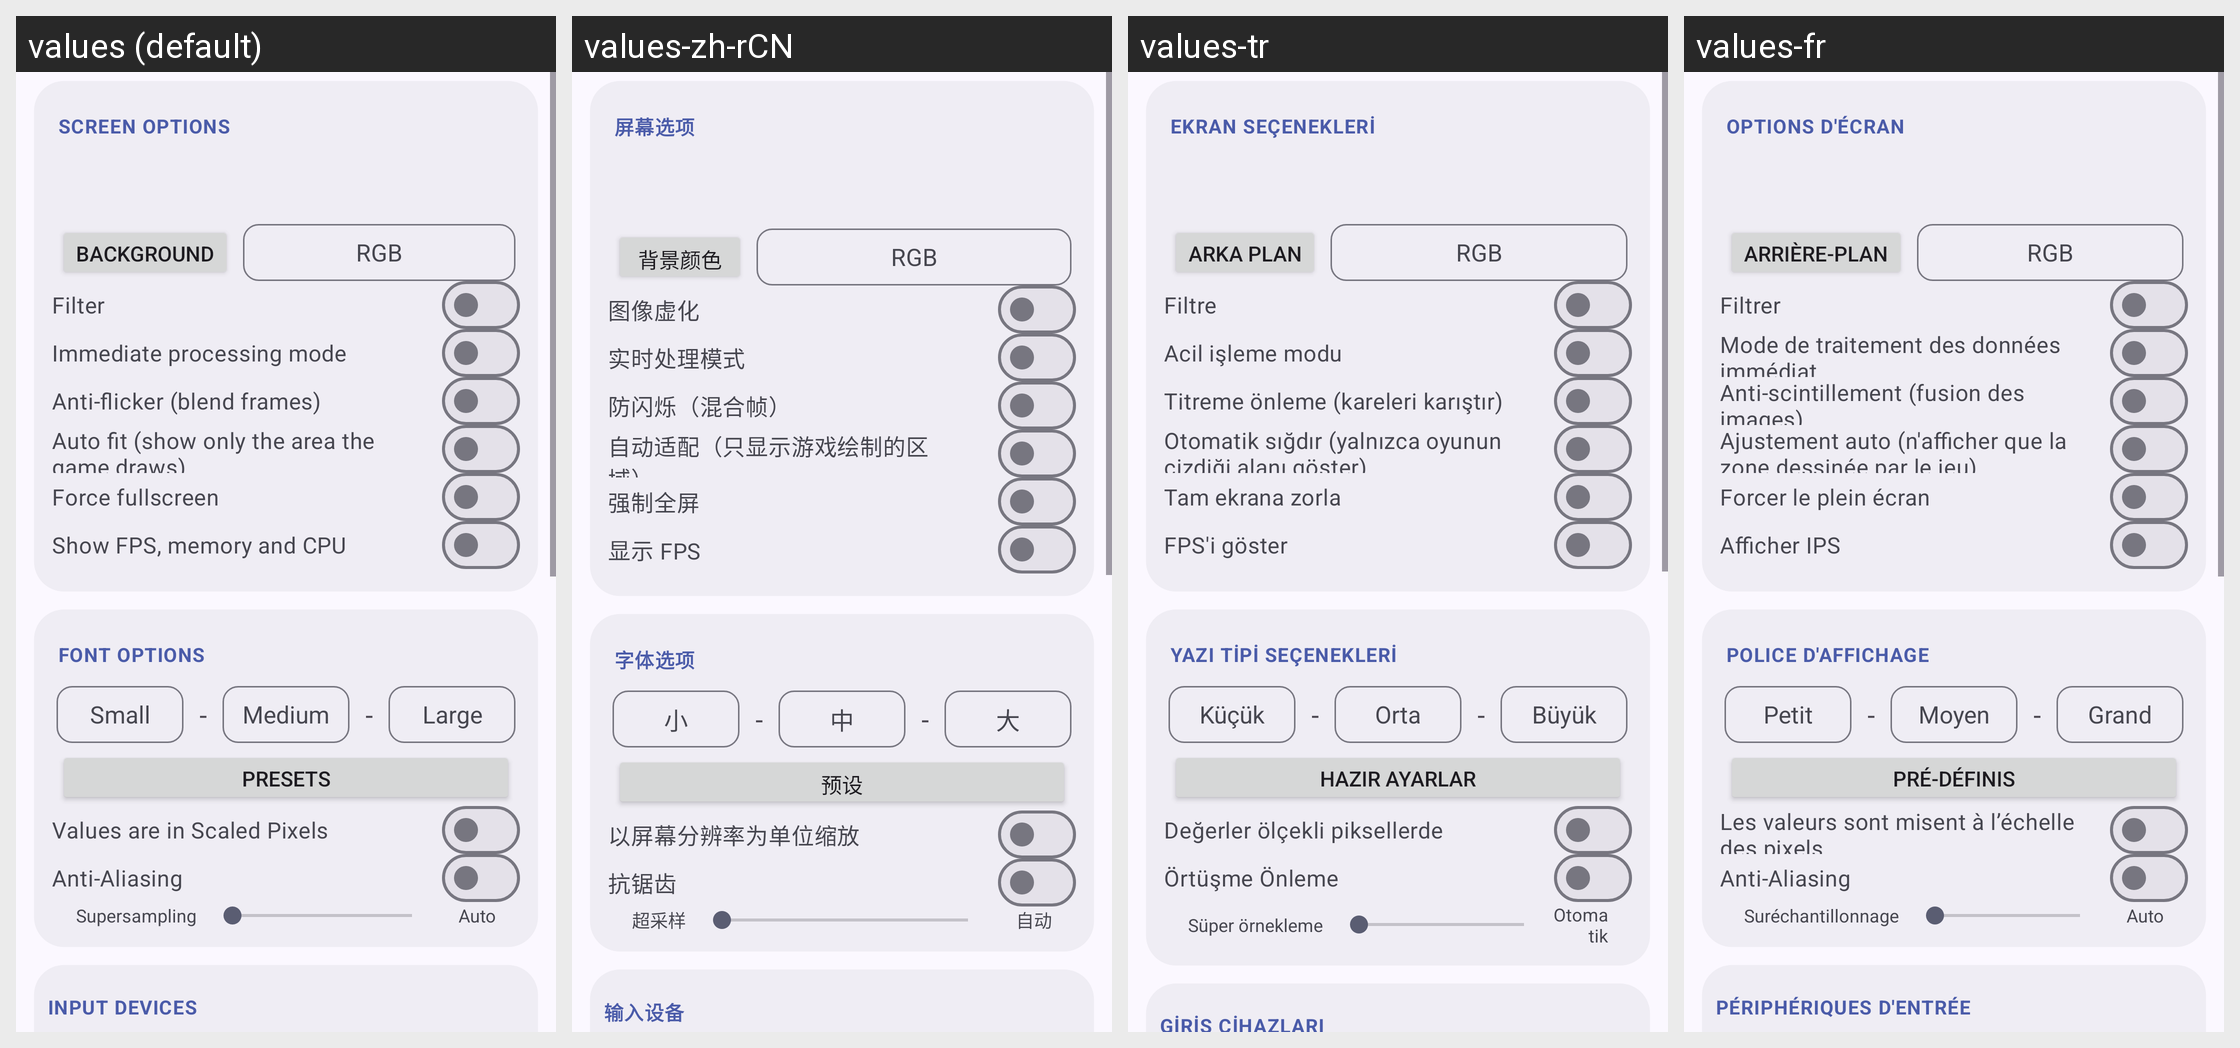

Locale-by-locale string values for the Android screen shown in this grid:
Android screen res/layout/activity_config.xml rendered under 4 locales, left to right: values (default), values-zh-rCN, values-tr, values-fr. Device: Nexus 5 (rendered at 1080×1920; each locale shown at half size, 540×960, under a caption strip naming it); theme AppTheme.
Other locales in the repository, not shown: values-ar, values-bg, values-bn, values-cs, values-da, values-de, values-el, values-es, values-fa, values-fi, values-hi, values-hu, values-in, values-it, values-ja, values-kk, values-ko, values-nl, values-or, values-pl, values-pt, values-pt-rBR, values-ro, values-ru, values-th, values-uk, values-vi, values-zh-rTW.
Strings drawn on this screen, with the default value and each locale's value (text and hints the layout hard-codes, and strings that could not be matched under every locale, appear in the picture but are not listed):

PREF_SCREEN_OPTIONS
  values: Screen options
  values-zh-rCN: 屏幕选项
  values-tr: Ekran seçenekleri
  values-fr: Options d'écran

SIZE_PRESETS
  values: Presets
  values-zh-rCN: 预设
  values-tr: Hazır ayarlar
  values-fr: Pré-définis

PREF_BACKGROUND
  values: Background
  values-zh-rCN: 背景颜色
  values-tr: Arka plan
  values-fr: Arrière-plan

PREF_COLOR_HINT
  values: RGB
  values-zh-rCN: RGB  [not translated; the default value is used]
  values-tr: RGB  [not translated; the default value is used]
  values-fr: RGB  [not translated; the default value is used]

PREF_FILTER
  values: Filter
  values-zh-rCN: 图像虚化
  values-tr: Filtre
  values-fr: Filtrer

PREF_IMMEDIATE
  values: Immediate processing mode
  values-zh-rCN: 实时处理模式
  values-tr: Acil işleme modu
  values-fr: Mode de traitement des données immédiat

PREF_FRAME_BLEND
  values: Anti-flicker (blend frames)
  values-zh-rCN: 防闪烁（混合帧）
  values-tr: Titreme önleme (kareleri karıştır)
  values-fr: Anti-scintillement (fusion des images)

PREF_AUTO_FIT
  values: Auto fit (show only the area the game draws)
  values-zh-rCN: 自动适配（只显示游戏绘制的区域）
  values-tr: Otomatik sığdır (yalnızca oyunun çizdiği alanı göster)
  values-fr: Ajustement auto (n'afficher que la zone dessinée par le jeu)

PREF_FORCE_FULLSCREEN
  values: Force fullscreen
  values-zh-rCN: 强制全屏
  values-tr: Tam ekrana zorla
  values-fr: Forcer le plein écran

PREF_SHOW_FPS
  values: Show FPS, memory and CPU
  values-zh-rCN: 显示 FPS
  values-tr: FPS'i göster
  values-fr: Afficher IPS

PREF_FONT_OPTIONS
  values: Font options
  values-zh-rCN: 字体选项
  values-tr: Yazı tipi seçenekleri
  values-fr: Police d'affichage

PREF_FONT_SMALL
  values: Small
  values-zh-rCN: 小
  values-tr: Küçük
  values-fr: Petit

_FONT_SEPARATOR
  values: -
  values-zh-rCN: -  [not translated; the default value is used]
  values-tr: -  [not translated; the default value is used]
  values-fr: -  [not translated; the default value is used]

PREF_FONT_MEDIUM
  values: Medium
  values-zh-rCN: 中
  values-tr: Orta
  values-fr: Moyen

PREF_FONT_LARGE
  values: Large
  values-zh-rCN: 大
  values-tr: Büyük
  values-fr: Grand

PREF_FONT_SIZE_IN_SP
  values: Values are in Scaled Pixels
  values-zh-rCN: 以屏幕分辨率为单位缩放
  values-tr: Değerler ölçekli piksellerde
  values-fr: Les valeurs sont misent à l’échelle des pixels

PREF_FONT_ANTI_ALIASING
  values: Anti-Aliasing
  values-zh-rCN: 抗锯齿
  values-tr: Örtüşme Önleme
  values-fr: Anti-Aliasing

pref_supersampling
  values: Supersampling
  values-zh-rCN: 超采样
  values-tr: Süper örnekleme
  values-fr: Suréchantillonnage

pref_supersampling_auto
  values: Auto
  values-zh-rCN: 自动
  values-tr: Otomatik
  values-fr: Auto

pref_input_devices_title
  values: Input devices
  values-zh-rCN: 输入设备
  values-tr: Giriş cihazları
  values-fr: Périphériques d'entrée
